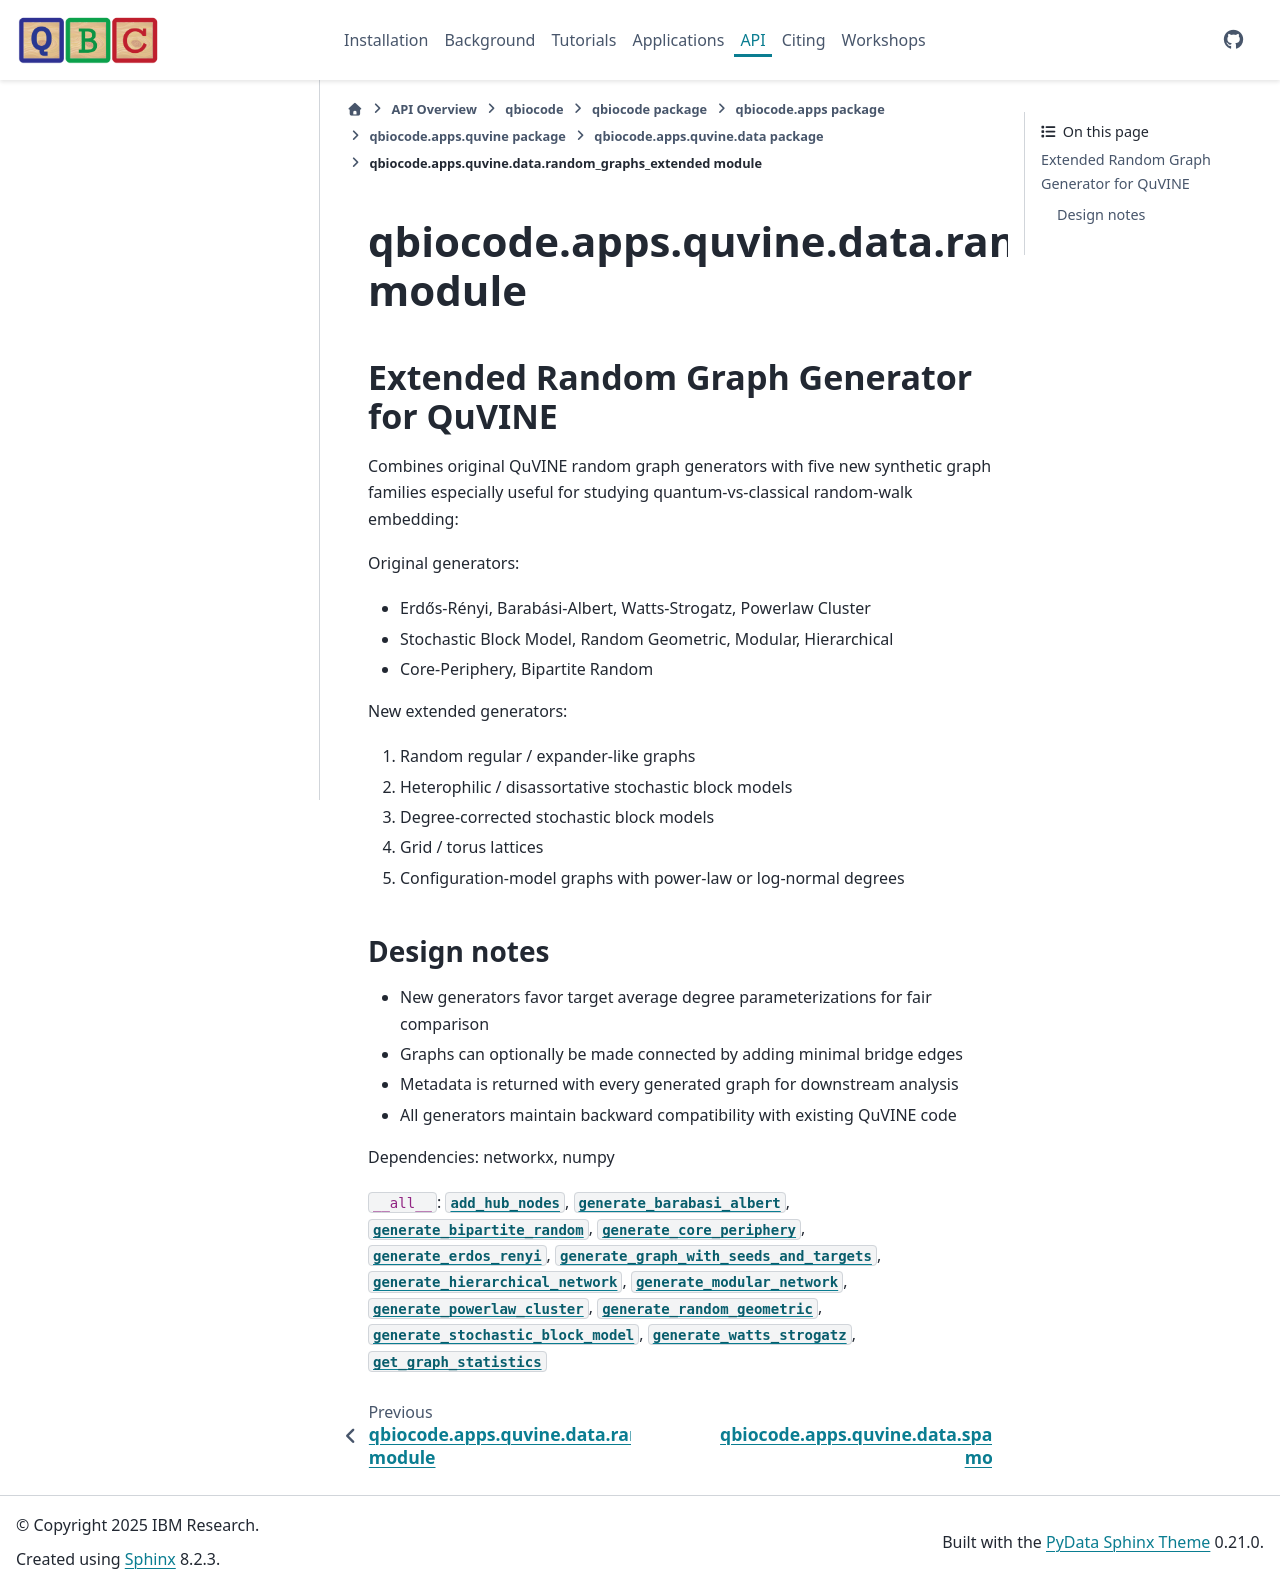

repository: qiskit-community/QBioCode · page: api/qbiocode.apps.quvine.data.random_graphs_extended.html · generator: sphinx


:autogenerated:

qbiocode.apps.quvine.data.random_graphs_extended module
=======================================================

.. currentmodule:: qbiocode.apps.quvine.data.random_graphs_extended

.. automodule:: qbiocode.apps.quvine.data.random_graphs_extended
    





    ``__all__``: :func:`add_hub_nodes <qbiocode.apps.quvine.data.random_graphs.add_hub_nodes>`, :func:`generate_barabasi_albert <qbiocode.apps.quvine.data.random_graphs.generate_barabasi_albert>`, :func:`generate_bipartite_random <qbiocode.apps.quvine.data.random_graphs.generate_bipartite_random>`, :func:`generate_core_periphery <qbiocode.apps.quvine.data.random_graphs.generate_core_periphery>`, :func:`generate_erdos_renyi <qbiocode.apps.quvine.data.random_graphs.generate_erdos_renyi>`, :func:`generate_graph_with_seeds_and_targets <qbiocode.apps.quvine.data.random_graphs.generate_graph_with_seeds_and_targets>`, :func:`generate_hierarchical_network <qbiocode.apps.quvine.data.random_graphs.generate_hierarchical_network>`, :func:`generate_modular_network <qbiocode.apps.quvine.data.random_graphs.generate_modular_network>`, :func:`generate_powerlaw_cluster <qbiocode.apps.quvine.data.random_graphs.generate_powerlaw_cluster>`, :func:`generate_random_geometric <qbiocode.apps.quvine.data.random_graphs.generate_random_geometric>`, :func:`generate_stochastic_block_model <qbiocode.apps.quvine.data.random_graphs.generate_stochastic_block_model>`, :func:`generate_watts_strogatz <qbiocode.apps.quvine.data.random_graphs.generate_watts_strogatz>`, :func:`get_graph_statistics <qbiocode.apps.quvine.data.random_graphs.get_graph_statistics>`
